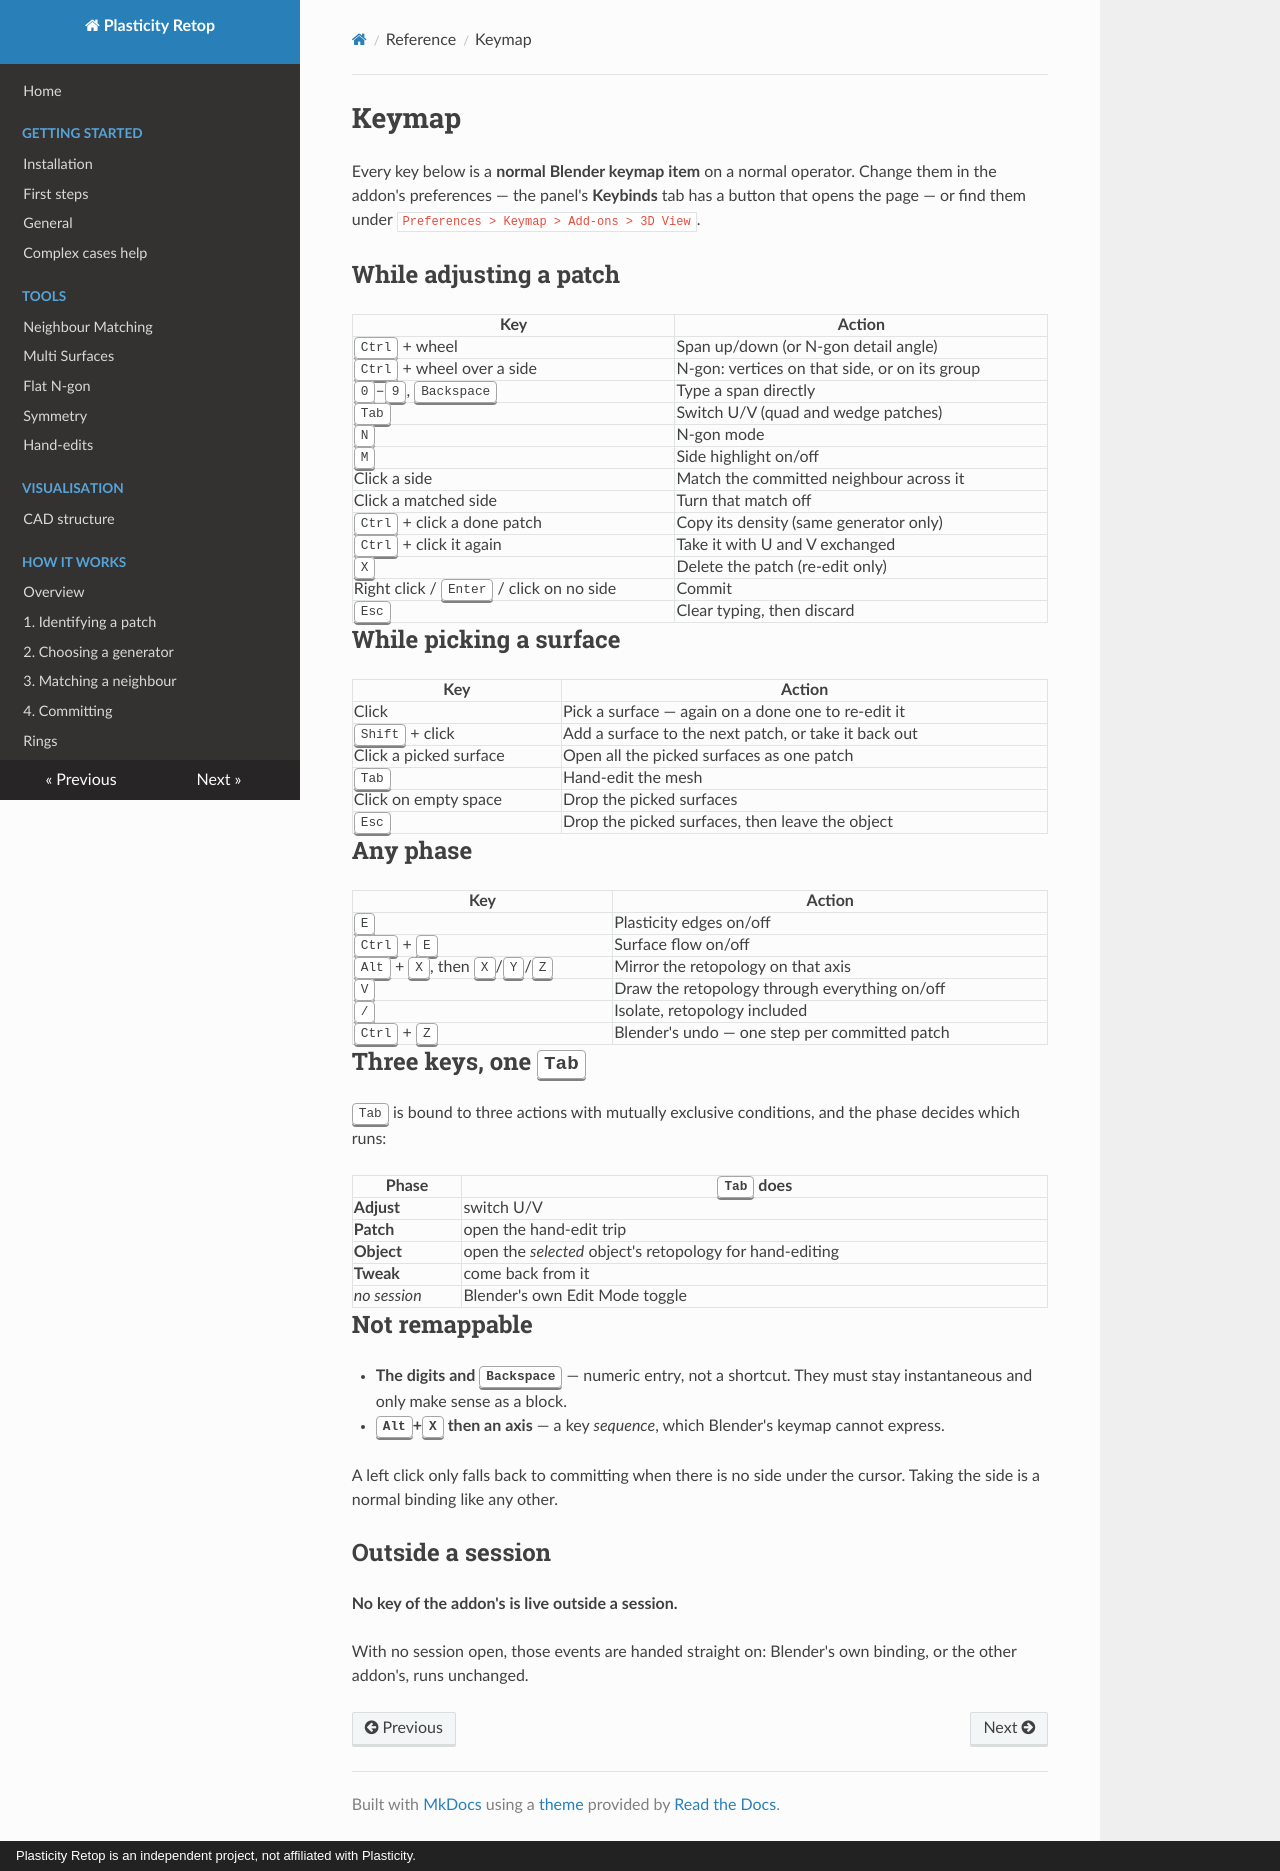

repository: Kernivel/Plasticity-Retopo-Tool · page: reference/keymap/index.html · generator: mkdocs · copyright: Plasticity Retop is an independent project, not affiliated with Plasticity.

# Keymap

Every key below is a **normal Blender keymap item** on a normal operator. Change
them in the addon's preferences — the panel's **Keybinds** tab has a button that
opens the page — or find them under
`Preferences > Keymap > Add-ons > 3D View`.

## While adjusting a patch

| Key | Action |
|---|---|
| <kbd>Ctrl</kbd> + wheel | Span up/down (or N-gon detail angle) |
| <kbd>Ctrl</kbd> + wheel over a side | N-gon: vertices on that side, or on its group |
| <kbd>0</kbd>–<kbd>9</kbd>, <kbd>Backspace</kbd> | Type a span directly |
| <kbd>Tab</kbd> | Switch U/V (quad and wedge patches) |
| <kbd>N</kbd> | N-gon mode |
| <kbd>M</kbd> | Side highlight on/off |
| Click a side | Match the committed neighbour across it |
| Click a matched side | Turn that match off |
| <kbd>Ctrl</kbd> + click a done patch | Copy its density (same generator only) |
| <kbd>Ctrl</kbd> + click it again | Take it with U and V exchanged |
| <kbd>X</kbd> | Delete the patch (re-edit only) |
| Right click / <kbd>Enter</kbd> / click on no side | Commit |
| <kbd>Esc</kbd> | Clear typing, then discard |

## While picking a surface

| Key | Action |
|---|---|
| Click | Pick a surface — again on a done one to re-edit it |
| <kbd>Shift</kbd> + click | Add a surface to the next patch, or take it back out |
| Click a picked surface | Open all the picked surfaces as one patch |
| <kbd>Tab</kbd> | Hand-edit the mesh |
| Click on empty space | Drop the picked surfaces |
| <kbd>Esc</kbd> | Drop the picked surfaces, then leave the object |

## Any phase

| Key | Action |
|---|---|
| <kbd>E</kbd> | Plasticity edges on/off |
| <kbd>Ctrl</kbd> + <kbd>E</kbd> | Surface flow on/off |
| <kbd>Alt</kbd> + <kbd>X</kbd>, then <kbd>X</kbd>/<kbd>Y</kbd>/<kbd>Z</kbd> | Mirror the retopology on that axis |
| <kbd>V</kbd> | Draw the retopology through everything on/off |
| <kbd>/</kbd> | Isolate, retopology included |
| <kbd>Ctrl</kbd> + <kbd>Z</kbd> | Blender's undo — one step per committed patch |

## Three keys, one <kbd>Tab</kbd>

<kbd>Tab</kbd> is bound to three actions with mutually exclusive conditions, and
the phase decides which runs:

| Phase | <kbd>Tab</kbd> does |
|---|---|
| **Adjust** | switch U/V |
| **Patch** | open the hand-edit trip |
| **Object** | open the *selected* object's retopology for hand-editing |
| **Tweak** | come back from it |
| *no session* | Blender's own Edit Mode toggle |


## Not remappable

- **The digits and <kbd>Backspace</kbd>** — numeric entry, not a shortcut. They
  must stay instantaneous and only make sense as a block.
- **<kbd>Alt</kbd>+<kbd>X</kbd> then an axis** — a key *sequence*, which
  Blender's keymap cannot express.

A left click only falls back to committing when there is no side under the
cursor. Taking the side is a normal binding like any other.

## Outside a session

**No key of the addon's is live outside a session.** 

With no session open, those events are handed straight on: Blender's own binding,
or the other addon's, runs unchanged.
